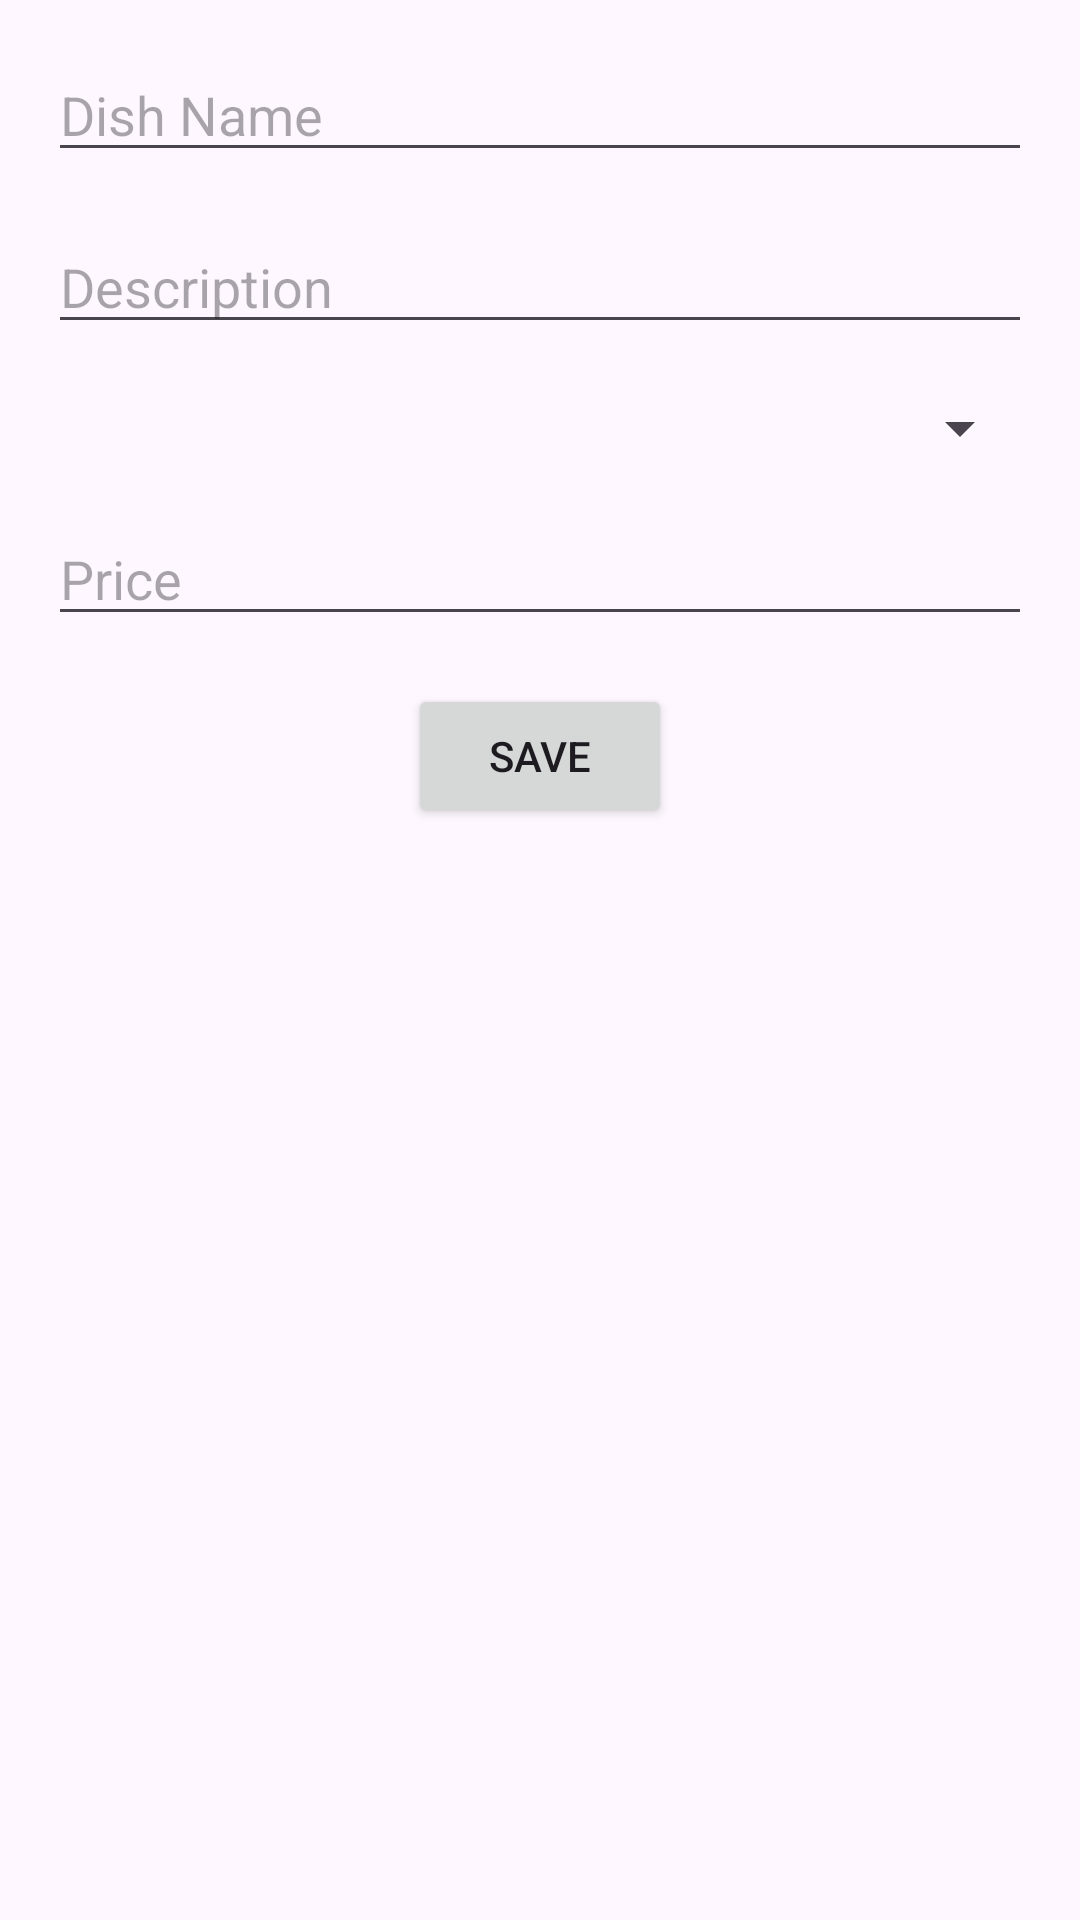

Layout XML and referenced resources for this Android screen:
<!-- AndroidManifest.xml: application theme Theme.ChefsApp -->
<!-- res/layout/activity_add_menu_item.xml -->
<?xml version="1.0" encoding="utf-8"?>
<androidx.constraintlayout.widget.ConstraintLayout xmlns:android="http://schemas.android.com/apk/res/android"
    xmlns:app="http://schemas.android.com/apk/res-auto"
    xmlns:tools="http://schemas.android.com/tools"
    android:layout_width="match_parent"
    android:layout_height="match_parent"
    tools:context=".AddMenuItemActivity">

    <EditText
        android:id="@+id/dishNameInput"
        android:layout_width="0dp"
        android:layout_height="wrap_content"
        android:hint="Dish Name"
        app:layout_constraintStart_toStartOf="parent"
        app:layout_constraintEnd_toEndOf="parent"
        app:layout_constraintTop_toTopOf="parent"
        android:layout_margin="16dp" />

    <EditText
        android:id="@+id/dishDescriptionInput"
        android:layout_width="0dp"
        android:layout_height="wrap_content"
        android:hint="Description"
        app:layout_constraintStart_toStartOf="parent"
        app:layout_constraintEnd_toEndOf="parent"
        app:layout_constraintTop_toBottomOf="@id/dishNameInput"
        android:layout_margin="16dp" />

    <Spinner
        android:id="@+id/courseSpinner"
        android:layout_width="0dp"
        android:layout_height="wrap_content"
        app:layout_constraintStart_toStartOf="parent"
        app:layout_constraintEnd_toEndOf="parent"
        app:layout_constraintTop_toBottomOf="@id/dishDescriptionInput"
        android:layout_margin="16dp" />

    <EditText
        android:id="@+id/dishPriceInput"
        android:layout_width="0dp"
        android:layout_height="wrap_content"
        android:hint="Price"
        android:inputType="numberDecimal"
        app:layout_constraintStart_toStartOf="parent"
        app:layout_constraintEnd_toEndOf="parent"
        app:layout_constraintTop_toBottomOf="@id/courseSpinner"
        android:layout_margin="16dp" />

    <Button
        android:id="@+id/saveButton"
        android:layout_width="wrap_content"
        android:layout_height="wrap_content"
        android:text="Save"
        app:layout_constraintTop_toBottomOf="@+id/dishPriceInput"
        app:layout_constraintStart_toStartOf="parent"
        app:layout_constraintEnd_toEndOf="parent"
        android:layout_marginTop="16dp" />

</androidx.constraintlayout.widget.ConstraintLayout>
<!-- resources referenced by this layout -->
<resources>
  <style name="Theme.ChefsApp" parent="Base.Theme.ChefsApp" />
  <style name="Base.Theme.ChefsApp" parent="Theme.Material3.DayNight.NoActionBar">
          
          
      </style>
</resources>
